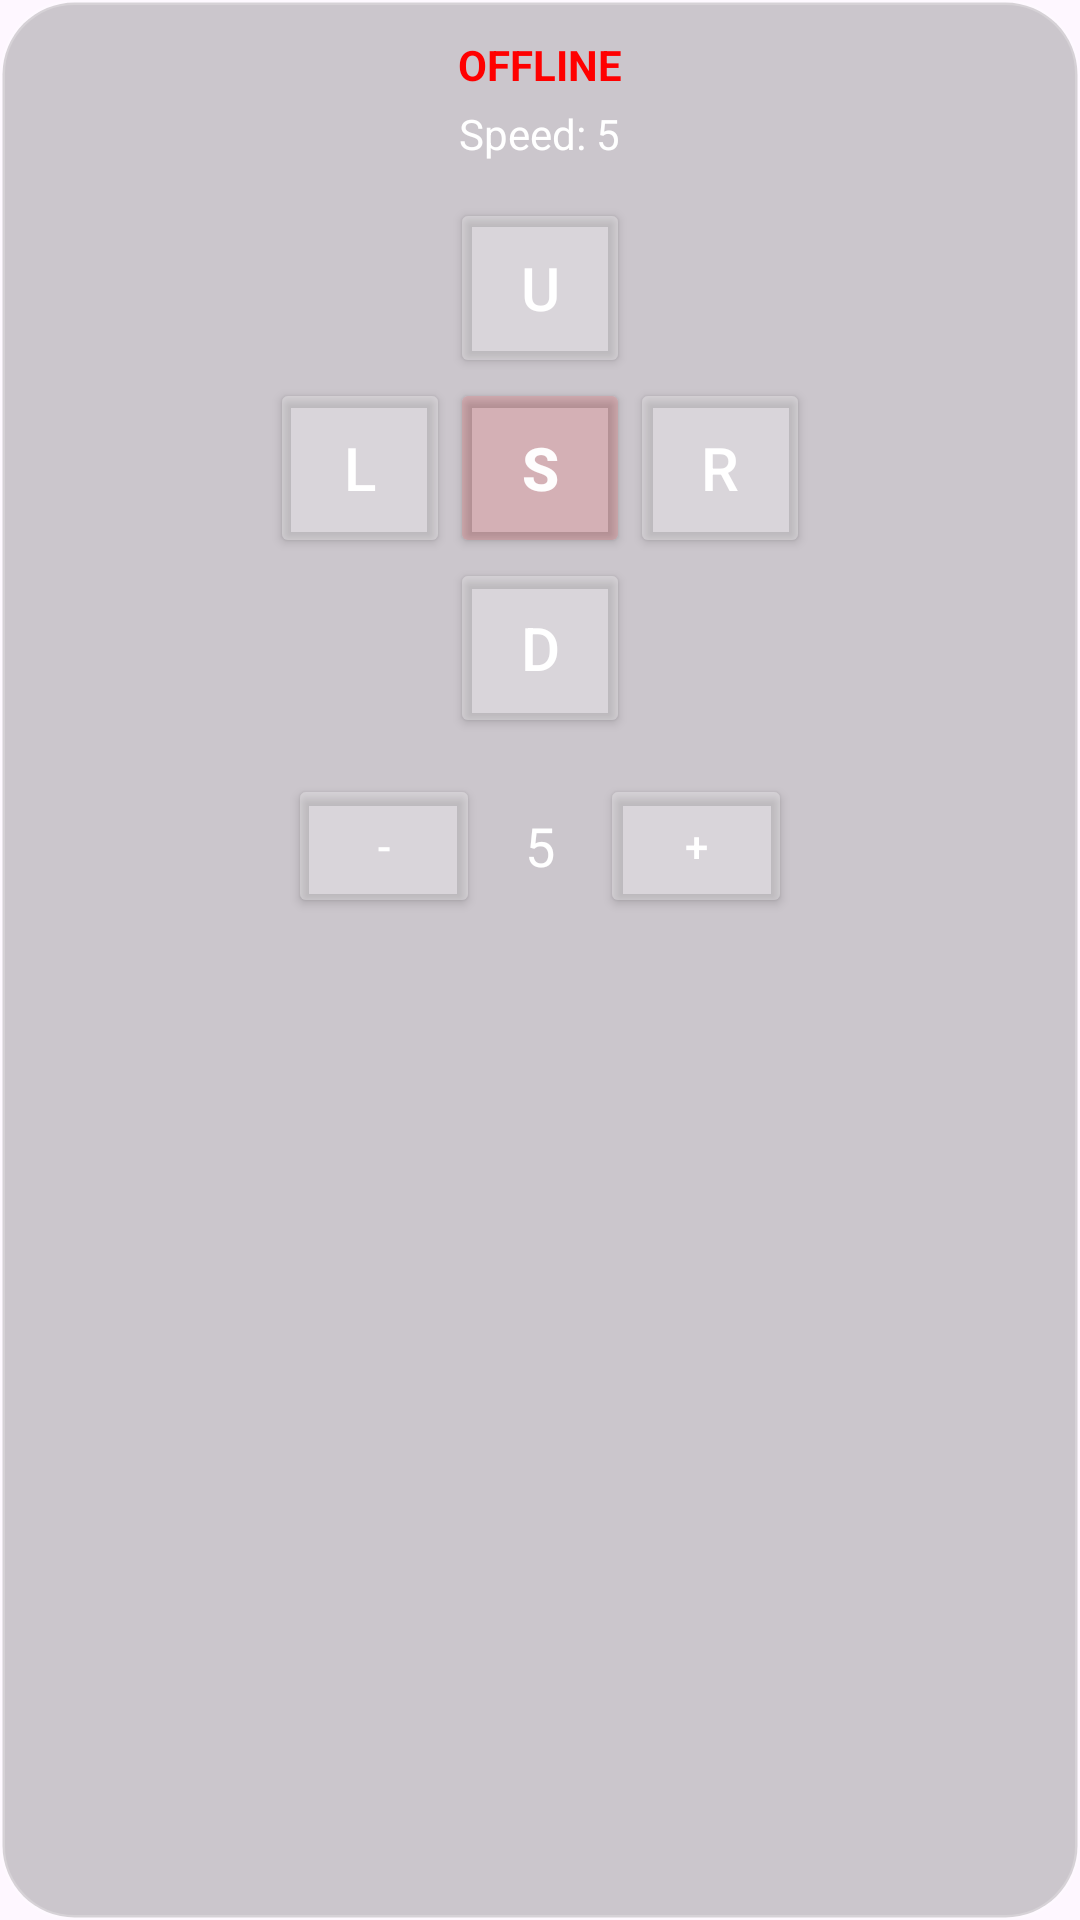

The Android layout XML behind this screen, and the referenced resources:
<!-- AndroidManifest.xml: application theme Theme.Motor_ctl -->
<!-- res/layout/floating_controls_layout.xml -->
<?xml version="1.0" encoding="utf-8"?>
<LinearLayout xmlns:android="http://schemas.android.com/apk/res/android"
    android:layout_width="wrap_content"
    android:layout_height="wrap_content"
    android:orientation="vertical"
    android:padding="12dp"
    android:background="@drawable/control_panel_background">

    <TextView
        android:id="@+id/txt_status"
        android:layout_width="wrap_content"
        android:layout_height="wrap_content"
        android:text="OFFLINE"
        android:textColor="#FF0000"
        android:textStyle="bold"
        android:layout_gravity="center_horizontal" />

    <TextView
        android:id="@+id/txt_data"
        android:layout_width="wrap_content"
        android:layout_height="wrap_content"
        android:text="Speed: 5"
        android:textColor="#FFFFFF"
        android:layout_marginTop="4dp"
        android:layout_gravity="center_horizontal" />

    <GridLayout
        android:layout_width="wrap_content"
        android:layout_height="wrap_content"
        android:rowCount="3"
        android:columnCount="3"
        android:layout_marginTop="12dp"
        android:layout_gravity="center"
        android:layoutDirection="ltr">

        <View android:layout_width="40dp" android:layout_height="40dp" />
        <Button android:id="@+id/btn_up" android:layout_width="60dp" android:layout_height="60dp" android:text="U" android:backgroundTint="#44FFFFFF" android:textColor="#FFFFFF" android:textSize="20sp" />
        <View android:layout_width="40dp" android:layout_height="40dp" />

        <Button android:id="@+id/btn_left" android:layout_width="60dp" android:layout_height="60dp" android:text="L" android:backgroundTint="#44FFFFFF" android:textColor="#FFFFFF" android:textSize="20sp" />
        <Button android:id="@+id/btn_stop" android:layout_width="60dp" android:layout_height="60dp" android:text="S" android:backgroundTint="#2BFF4444" android:textColor="#F7FFFFFF" android:textSize="20sp" android:textStyle="bold" />
        <Button android:id="@+id/btn_right" android:layout_width="60dp" android:layout_height="60dp" android:text="R" android:backgroundTint="#44FFFFFF" android:textColor="#FFFFFF" android:textSize="20sp" />

        <View android:layout_width="40dp" android:layout_height="40dp" />
        <Button android:id="@+id/btn_down" android:layout_width="60dp" android:layout_height="60dp" android:text="D" android:backgroundTint="#44FFFFFF" android:textColor="#FFFFFF" android:textSize="20sp" />
        <View android:layout_width="40dp" android:layout_height="40dp" />
    </GridLayout>

    <LinearLayout
        android:layout_width="match_parent"
        android:layout_height="wrap_content"
        android:orientation="horizontal"
        android:gravity="center"
        android:layout_marginTop="12dp"
        android:layoutDirection="ltr">

        <Button
            android:id="@+id/btn_speed_minus"
            android:layout_width="64dp"
            android:layout_height="wrap_content"
            android:backgroundTint="#44FFFFFF"
            android:text="-"
            android:textColor="#FFFFFF" />
        <TextView android:id="@+id/txt_speed_level" android:layout_width="40dp" android:layout_height="wrap_content" android:text="5" android:gravity="center" android:textColor="#FFFFFF" android:textSize="18sp" />

        <Button
            android:id="@+id/btn_speed_plus"
            android:layout_width="64dp"
            android:layout_height="wrap_content"
            android:backgroundTint="#44FFFFFF"
            android:text="+"
            android:textColor="#FFFFFF" />
    </LinearLayout>

</LinearLayout>
<!-- resources referenced by this layout -->
<resources>
  <!-- drawable control_panel_background (drawable) -->
  <?xml version="1.0" encoding="utf-8"?>
  <shape xmlns:android="http://schemas.android.com/apk/res/android"
      android:shape="rectangle">
      <solid android:color="#33000000" />
      <corners android:radius="24dp" />
      <stroke android:width="1.5dp" android:color="#33FFFFFF" />
  </shape>
  <style name="Theme.Motor_ctl" parent="Base.Theme.Motor_ctl" />
  <style name="Base.Theme.Motor_ctl" parent="Theme.Material3.DayNight.NoActionBar">
          
          
      </style>
</resources>
